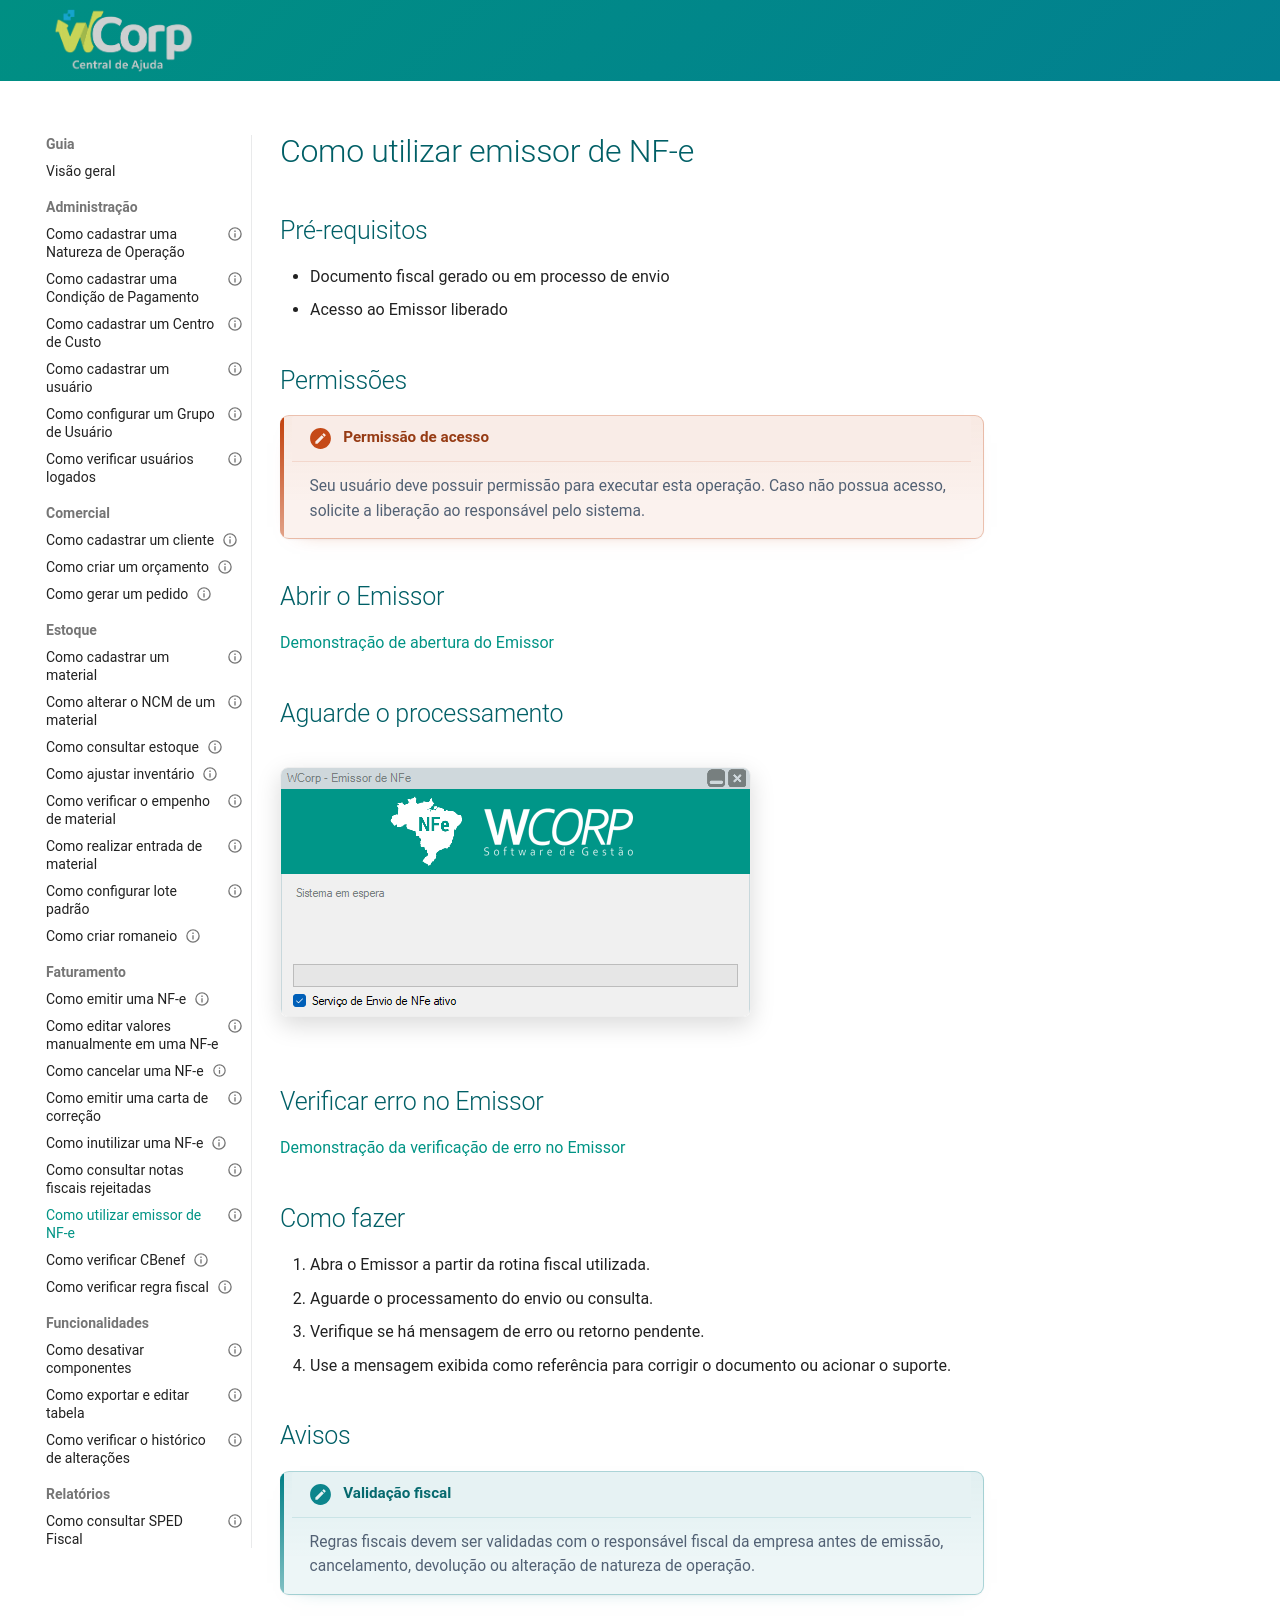

repository: suporteWCorp/erp-docs · page: como-fazer/usar-emissor/index.html · generator: mkdocs

---
id: usar-emissor
title: Como utilizar emissor de NF-e
type: guia
category: Faturamento
description: Aprenda como abrir o emissor de NF-e e verificar mensagens relacionadas ao envio de documentos fiscais.
status: published
tags:
  - emissor
  - nfe
  - erro
  - sefaz
---

# Como utilizar emissor de NF-e

## Pré-requisitos

- Documento fiscal gerado ou em processo de envio
- Acesso ao Emissor liberado

## Permissões

--8<-- "shared/avisos/permissoes.md"

## Abrir o Emissor

[Demonstração de abertura do Emissor](../assets/videos/guias/usar-emissor/abrir-emissor.mp4){ .wc-video-link }

## Aguarde o processamento

![Tela de espera do Emissor](../assets/images/guias/usar-emissor/aguardar-emissor.png)

## Verificar erro no Emissor

[Demonstração da verificação de erro no Emissor](../assets/videos/guias/usar-emissor/verificar-erro-emissor.mp4){ .wc-video-link data-poster="../assets/images/guias/usar-emissor/aguardar-emissor.png" }

## Como fazer

1. Abra o Emissor a partir da rotina fiscal utilizada.
2. Aguarde o processamento do envio ou consulta.
3. Verifique se há mensagem de erro ou retorno pendente.
4. Use a mensagem exibida como referência para corrigir o documento ou acionar o suporte.

## Avisos

--8<-- "shared/avisos/validacao-fiscal.md"
